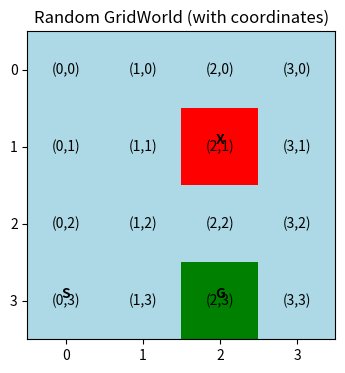
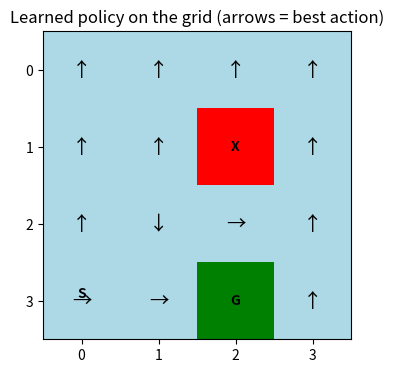

The script that saved these images, in order:
import numpy as np
import random
import matplotlib.pyplot as plt
from matplotlib.colors import ListedColormap

# Fix the randomness so the demo is stable in class.
# Comment these out if you want a different random world each run.
random.seed(0)
np.random.seed(0)


# ------------------------------
# 1. GridWorld environment
# ------------------------------
class GridWorld:
    def __init__(self, size=4):
        self.size = size
        self.grid = np.zeros((size, size))  # 0 = normal cell (reward 0)
        self._build_random_world()
        self.state = self.start_state

    def _build_random_world(self):
        """
        Create a random goal and obstacle.
        Start is fixed in the bottom-left corner (like your original example).
        """
        self.start_state = (self.size - 1, 0)  # (row=3, col=0) in a 4x4 grid

        all_states = [(i, j) for i in range(self.size) for j in range(self.size)]
        possible = [s for s in all_states if s != self.start_state]

        # Random goal (not at the start)
        self.goal_state = random.choice(possible)
        possible = [s for s in possible if s != self.goal_state]

        # Random obstacle (not at start or goal)
        self.obstacle_state = random.choice(possible)

        # Fill grid with rewards
        self.grid.fill(0.0)
        self.grid[self.goal_state] = 1.0  # reward for goal
        self.grid[self.obstacle_state] = -1.0  # penalty for obstacle

    def reset(self):
        """Start a new episode from the start state."""
        self.state = self.start_state
        return self.state

    def is_terminal(self, state):
        """Episode ends when we hit the goal or the obstacle."""
        return self.grid[state] == 1 or self.grid[state] == -1

    def get_next_state(self, state, action):
        """Actions: 0 = up, 1 = right, 2 = down, 3 = left."""
        i, j = state
        if action == 0:  # up
            i = max(0, i - 1)
        elif action == 1:  # right
            j = min(self.size - 1, j + 1)
        elif action == 2:  # down
            i = min(self.size - 1, i + 1)
        elif action == 3:  # left
            j = max(0, j - 1)
        return (i, j)

    def step(self, action):
        """Take one step in the environment."""
        next_state = self.get_next_state(self.state, action)
        reward = self.grid[next_state]
        self.state = next_state
        done = self.is_terminal(next_state)
        return next_state, reward, done

# ------------------------------
# 2. Q-learning agent
# ------------------------------
class QLearningAgent:
    def __init__(
        self, state_shape, learning_rate=0.1, discount_factor=0.9, exploration_rate=0.1
    ):
        # Q[row, col, action] = value of taking that action in that state
        self.q_table = np.zeros(state_shape + (4,))  # 4 actions
        self.learning_rate = learning_rate  # α
        self.discount_factor = discount_factor  # γ
        self.exploration_rate = exploration_rate  # ε

    def choose_action(self, state):
        """ε-greedy: sometimes explore, otherwise exploit."""
        if random.uniform(0, 1) < self.exploration_rate:
            return random.randint(0, 3)  # Explore (random action)
        else:
            return int(np.argmax(self.q_table[state]))  # Exploit (best known action)

    def update_q_value(self, state, action, reward, next_state, done):
        """
        Tabular Q-learning update:
        Q(s,a) ← Q(s,a) + α [ r + γ max_a' Q(s',a') - Q(s,a) ]
        If next_state is terminal, we use just r as the target.
        """
        current_q = self.q_table[state][action]

        if done:
            target = reward
        else:
            max_future_q = np.max(self.q_table[next_state])
            target = reward + self.discount_factor * max_future_q

        self.q_table[state][action] = current_q + self.learning_rate * (
            target - current_q
        )

# ------------------------------
# 3. Visualization helpers
# ------------------------------


def format_state_for_display(state):
    """
    Convert internal (row, col) to display (x, y) with (0,0) at top-left:
    x = col (horizontal), y = row (vertical).
    """
    i, j = state
    return f"({j},{i})"


def plot_gridworld(env):
    """
    Show the grid with:
      - light blue = normal state
      - red = obstacle (X)
      - green = goal (G)
      - coordinates (x, y) inside each cell, with (0,0) at top-left
    Use this at the *start* to explain the state space.
    """
    cmap = ListedColormap(["lightblue", "red", "green"])

    viz_grid = np.zeros_like(env.grid)
    viz_grid[env.grid == -1] = 1  # obstacle
    viz_grid[env.grid == 1] = 2  # goal

    plt.figure(figsize=(4, 4))
    plt.imshow(viz_grid, cmap=cmap)

    # Coordinate labels inside each cell
    # x = column (j), y = row (i), (0,0) is top-left
    for i in range(env.size):
        for j in range(env.size):
            plt.text(j, i, f"({j},{i})", ha="center", va="center")

    # Mark special cells (S, G, X) - positions unchanged, just markers
    si, sj = env.start_state
    plt.text(sj, si, "S", ha="center", va="bottom", fontweight="bold")
    gi, gj = env.goal_state
    plt.text(gj, gi, "G", ha="center", va="bottom", fontweight="bold")
    oi, oj = env.obstacle_state
    plt.text(oj, oi, "X", ha="center", va="bottom", fontweight="bold")

    plt.xticks(range(env.size))
    plt.yticks(range(env.size))
    plt.title("Random GridWorld (with coordinates)")
    plt.grid(False)
    plt.show()


def print_q_table(agent, env):
    """
    Very explicit, block-by-block Q-table print.
    Each block is one state; each line is one action.
    Coordinates are shown as (x, y) with (0,0) at top-left:
    x = col, y = row.
    """
    action_names = ["UP", "RIGHT", "DOWN", "LEFT"]

    print("\nQ-table (one block per state):")
    print("For each state (x, y), we show the value of each possible action.")
    print("Higher numbers = better actions for that state (according to the agent).\n")

    for i in range(env.size):  # row (y)
        for j in range(env.size):  # col (x)
            print(f"State (x={j}, y={i})")
            for a_index, a_name in enumerate(action_names):
                value = agent.q_table[i, j, a_index]
                print(f"  {a_name:>5}: {value:6.2f}")
            print()  # blank line between states
    print()


def plot_policy_on_grid(env, agent):
    """
    Plot the learned policy on the grid itself.

    - red   = obstacle (X)
    - green = goal (G)
    - light blue = other cells
    - in each non-terminal cell we draw an arrow for the best action
    - NO coordinates inside boxes here (kept clean for the policy view)
    """
    cmap = ListedColormap(["lightblue", "red", "green"])

    viz_grid = np.zeros_like(env.grid)
    viz_grid[env.grid == -1] = 1  # obstacle
    viz_grid[env.grid == 1] = 2  # goal

    plt.figure(figsize=(4, 4))
    plt.imshow(viz_grid, cmap=cmap)

    arrow_symbols = ["↑", "→", "↓", "←"]

    for i in range(env.size):
        for j in range(env.size):
            cell_reward = env.grid[i, j]
            if cell_reward == 1:
                # Goal
                plt.text(j, i, "G", ha="center", va="center", fontweight="bold")
            elif cell_reward == -1:
                # Obstacle
                plt.text(j, i, "X", ha="center", va="center", fontweight="bold")
            else:
                # Non-terminal: draw arrow for best action
                best_action = int(np.argmax(agent.q_table[i, j]))
                arrow = arrow_symbols[best_action]
                plt.text(j, i, arrow, ha="center", va="center", fontsize=14)

    # Mark the start state with a small 'S' near the top of its cell
    si, sj = env.start_state
    plt.text(sj, si, "S", ha="center", va="bottom", fontweight="bold")

    plt.xticks(range(env.size))
    plt.yticks(range(env.size))
    plt.title("Learned policy on the grid (arrows = best action)")
    plt.grid(False)
    plt.show()


def run_greedy_episode(env, agent, max_steps=20):
    """
    Run one episode using the learned greedy policy (no exploration)
    and print the sequence of states.
    States are printed as (x, y) with (0,0) at top-left.
    """
    state = env.reset()
    done = False
    path = [state]
    steps = 0
    reward = 0.0

    while not done and steps < max_steps:
        action = int(np.argmax(agent.q_table[state]))
        next_state, reward, done = env.step(action)
        path.append(next_state)
        state = next_state
        steps += 1

    print("One greedy episode after training:")
    print(" -> ".join(format_state_for_display(s) for s in path))
    if done:
        print("Episode finished with reward:", reward)
    else:
        print("Did not reach terminal state within max steps. Last reward:", reward)

# ------------------------------
# 4. Training loop
# ------------------------------
env = GridWorld(size=4)

print("Grid rewards (1 = goal, -1 = obstacle, 0 = other):")
print(env.grid)
plot_gridworld(env)  # Visualize the random world at the start

agent = QLearningAgent(
    state_shape=env.grid.shape,
    learning_rate=0.1,  # α
    discount_factor=0.9,  # γ
    exploration_rate=0.1,  # ε
)

episodes = 1000  # Number of training episodes

for episode in range(episodes):
    state = env.reset()
    done = False

    while not done:
        action = agent.choose_action(state)  # choose action a
        next_state, reward, done = env.step(action)  # take action, get r, s'
        agent.update_q_value(state, action, reward, next_state, done)  # update Q(s,a)
        state = next_state

# ------------------------------
# 5. What did the agent learn?
# ------------------------------
print_q_table(agent, env)  # Text version, very explicit
plot_policy_on_grid(env, agent)  # Visual policy on the grid
run_greedy_episode(env, agent)  # Show one greedy path